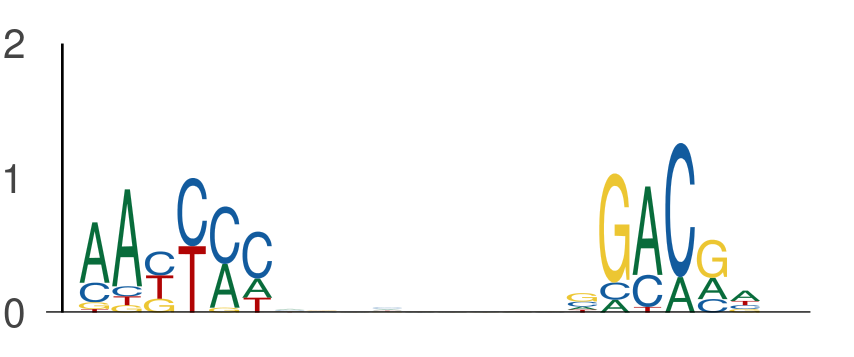

Values plotted in this chart, from the file beside it:
seq_index, start_position, end_position, is_reversed_complement
1702, 113, 119, 0
1702, 128, 134, 0
2349, 88, 94, 0
2349, 103, 109, 0
4887, 1, 7, 0
4887, 16, 22, 0
3323, 27, 33, 0
3323, 42, 48, 0
3854, 120, 126, 0
3854, 135, 141, 0
636, 2, 8, 0
636, 17, 23, 0
3162, 136, 142, 0
3162, 151, 157, 0
58, 88, 94, 0
58, 103, 109, 0
2449, 52, 58, 0
2449, 67, 73, 0
4526, 57, 63, 0
4526, 72, 78, 0
2919, 2, 8, 0
2919, 17, 23, 0
5377, 37, 43, 0
5377, 52, 58, 0
5857, 88, 94, 0
5857, 103, 109, 0
3569, 88, 94, 0
3569, 103, 109, 0
1872, 89, 95, 0
1872, 104, 110, 0
5454, 25, 31, 0
5454, 40, 46, 0
4782, 115, 121, 0
4782, 130, 136, 0
4671, 88, 94, 0
4671, 103, 109, 0
1220, 31, 37, 0
1220, 46, 52, 0
4155, 115, 121, 0
4155, 130, 136, 0
2139, 18, 24, 0
2139, 33, 39, 0
1273, 139, 145, 0
1273, 154, 160, 0
1835, 98, 104, 0
1835, 113, 119, 0
5586, 46, 52, 0
5586, 61, 67, 0
2900, 21, 27, 0
2900, 36, 42, 0
1474, 43, 49, 0
1474, 58, 64, 0
4104, 129, 135, 0
4104, 144, 150, 0
2074, 54, 60, 0
2074, 69, 75, 0
794, 54, 60, 0
794, 69, 75, 0
794, 12, 18, 0
794, 27, 33, 0
... 1,364 more rows
